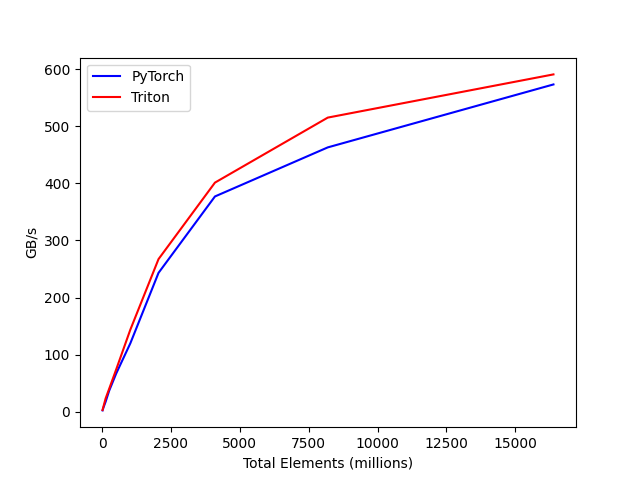

The data file committed next to this chart (first rows):
tot_elements, PyTorch, Triton
16, 2.258, 2.935
32, 4.783, 5.921
64, 9.197, 11.72
128, 17.49, 23.25
256, 36.67, 40.04
512, 66.94, 74.09
1024, 119.7, 143.6
2048, 243.2, 267.3
4096, 377.1, 401.4
8192, 463.1, 515.3
16384, 573.4, 591
